Run: headless pygame with SDL's dummy video driver; simulated clock (each Clock.tick advances the game by its frame time, no real sleeping); random seed 0; keys injected as events and as key.get_pressed() state; no mouse input.
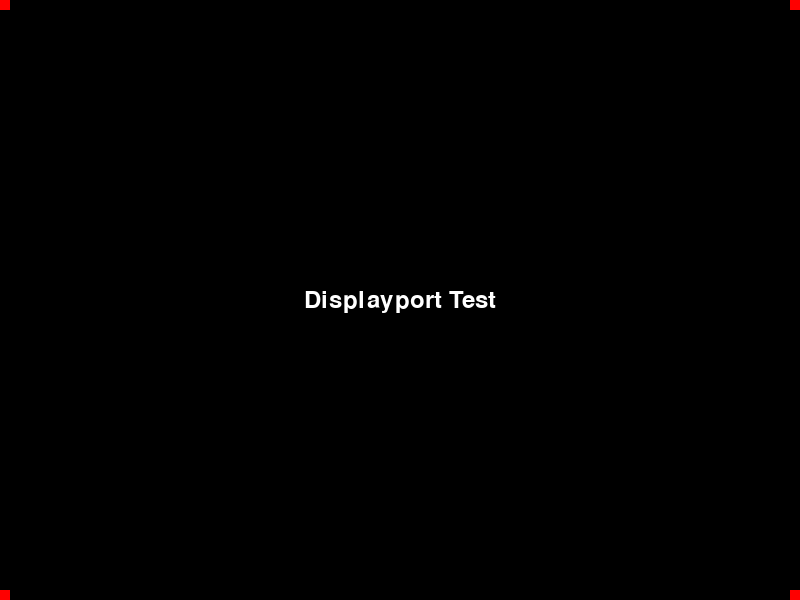
Frame 1 of 4 · flips 1–60 · no input
Frame 2 of 4 · flips 61–180 · tapped SPACE, RETURN · held RIGHT (→), D · screen unchanged from frame 1, image omitted
Frame 3 of 4 · flips 181–300 · held DOWN (↓), S · screen unchanged from frame 2, image omitted
Frame 4 of 4 · flips 301–420 · held LEFT (←), A, UP (↑), W · screen unchanged from frame 3, image omitted

The pygame program that drew these frames:

import pygame

pygame.init()
pygame.font.init()

# create an 800x600 screen
screen = pygame.display.set_mode((800, 600))

# initialize the font
font = pygame.font.Font(None, 36)

# while the game is not quit
done = False

# do the game loop
while not done:
    # for every event in the event queue
    for event in pygame.event.get():
        # if the event is the X button
        if event.type == pygame.QUIT:
            # quit the game
            done = True
    
    # fill the screen with black
    screen.fill((0, 0, 0))

    # put a 10x10 red square at each corner of the screen
    pygame.draw.rect(screen, (255, 0, 0), (0, 0, 10, 10))
    pygame.draw.rect(screen, (255, 0, 0), (0, 590, 10, 10))
    pygame.draw.rect(screen, (255, 0, 0), (790, 0, 10, 10))
    pygame.draw.rect(screen, (255, 0, 0), (790, 590, 10, 10))

    # in the center of the screen, render the text "Displayport Test"
    text = "Displayport Test"
    text_surface = font.render(text, True, (255, 255, 255))
    text_rect = text_surface.get_rect()
    text_rect.center = (400, 300)
    screen.blit(text_surface, text_rect)

    # update the screen
    pygame.display.flip()

# quit pygame
pygame.quit()
